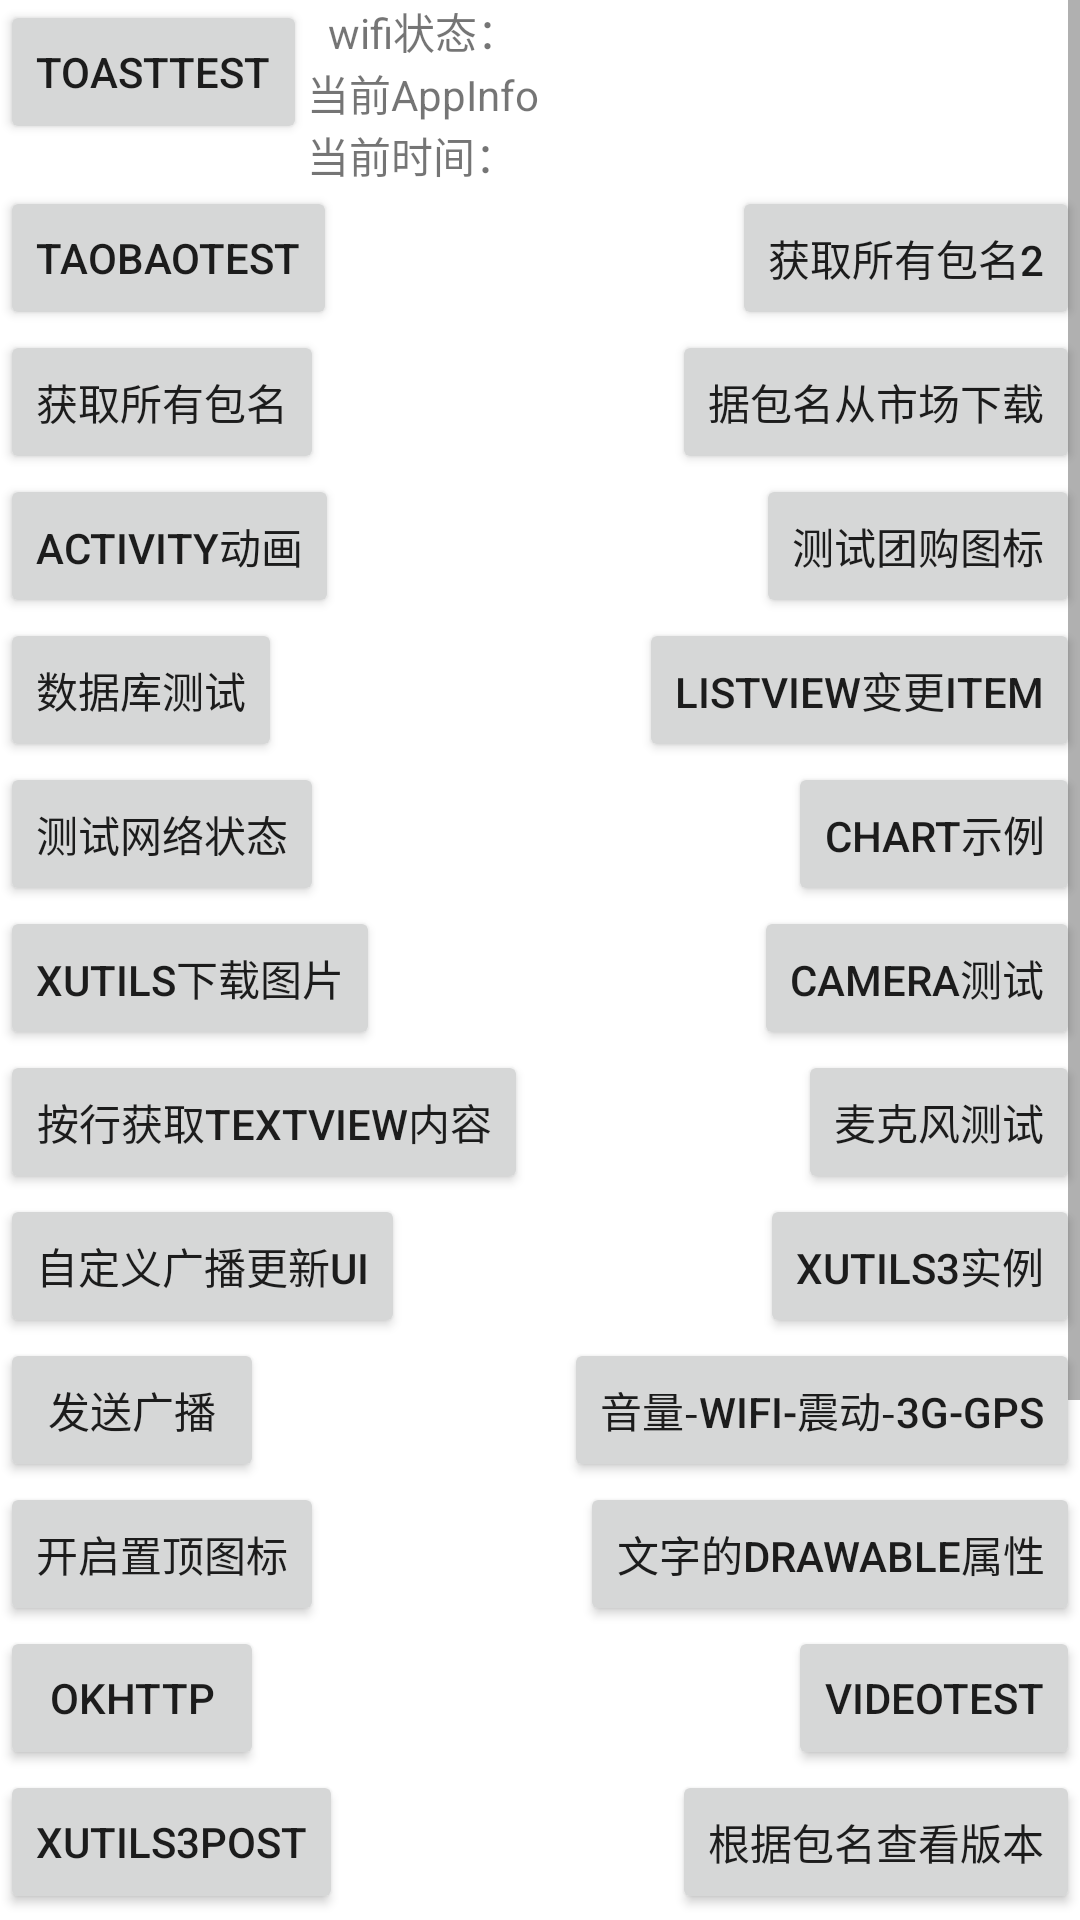

Android layout source for this screen:
<!-- AndroidManifest.xml: fallback theme Theme.MaterialComponents.DayNight.NoActionBar -->
<!-- res/layout/activity_main.xml -->
<ScrollView xmlns:android="http://schemas.android.com/apk/res/android"
    xmlns:tools="http://schemas.android.com/tools"
    android:layout_width="match_parent"
    android:layout_height="match_parent" >

    <LinearLayout
        android:layout_width="match_parent"
        android:layout_height="match_parent"
        android:orientation="vertical" >

        <LinearLayout
            android:layout_width="match_parent"
            android:layout_height="match_parent"
            android:orientation="horizontal" >

            <Button
                android:id="@+id/button1"
                android:layout_width="wrap_content"
                android:layout_height="wrap_content"
                android:text="ToastTest" />

            <LinearLayout
                android:layout_width="wrap_content"
                android:layout_height="wrap_content"
                android:orientation="vertical" >

                <TextView
                    android:id="@+id/tv_wifi_state"
                    android:layout_width="match_parent"
                    android:layout_height="wrap_content"
                    android:gravity="center_horizontal"
                    android:text="wifi状态：" />

                <TextView
                    android:id="@+id/tv_app_info"
                    android:layout_width="wrap_content"
                    android:layout_height="wrap_content"
                    android:text="当前AppInfo" />

                <TextView
                    android:id="@+id/tv_cur_time"
                    android:layout_width="wrap_content"
                    android:layout_height="wrap_content"
                    android:text="当前时间：" />
            </LinearLayout>
        </LinearLayout>

        <RelativeLayout
            android:layout_width="match_parent"
            android:layout_height="match_parent" >

            <LinearLayout
                android:id="@+id/ll_left"
                android:layout_width="wrap_content"
                android:layout_height="match_parent"
                android:orientation="vertical" >

                <Button
                    android:id="@+id/button2"
                    android:layout_width="wrap_content"
                    android:layout_height="wrap_content"
                    android:text="TaoBaoTest" />

                <Button
                    android:id="@+id/button3"
                    android:layout_width="wrap_content"
                    android:layout_height="wrap_content"
                    android:layout_alignParentRight="true"
                    android:text="获取所有包名" />

                <Button
                    android:id="@+id/button6"
                    android:layout_width="wrap_content"
                    android:layout_height="wrap_content"
                    android:text="Activity动画" />

                <Button
                    android:id="@+id/button7"
                    android:layout_width="wrap_content"
                    android:layout_height="wrap_content"
                    android:text="数据库测试" />

                <Button
                    android:id="@+id/button8"
                    android:layout_width="wrap_content"
                    android:layout_height="wrap_content"
                    android:text="测试网络状态" />

                <Button
                    android:id="@+id/button9"
                    android:layout_width="wrap_content"
                    android:layout_height="wrap_content"
                    android:text="XUtils下载图片" />

                <Button
                    android:id="@+id/button10"
                    android:layout_width="wrap_content"
                    android:layout_height="wrap_content"
                    android:text="按行获取TextView内容" />

                <Button
                    android:id="@+id/button11"
                    android:layout_width="wrap_content"
                    android:layout_height="wrap_content"
                    android:text="自定义广播更新UI" />

                <Button
                    android:id="@+id/button12"
                    android:layout_width="wrap_content"
                    android:layout_height="wrap_content"
                    android:text="发送广播" />

                <Button
                    android:id="@+id/button13"
                    android:layout_width="wrap_content"
                    android:layout_height="wrap_content"
                    android:text="开启置顶图标" />

                <Button
                    android:id="@+id/button22"
                    android:layout_width="wrap_content"
                    android:layout_height="wrap_content"
                    android:text="okHttp" />

                <Button
                    android:id="@+id/button24"
                    android:layout_width="wrap_content"
                    android:layout_height="wrap_content"
                    android:text="xUtils3Post" />

                <Button
                    android:id="@+id/button26"
                    android:layout_width="wrap_content"
                    android:layout_height="wrap_content"
                    android:text="分享至社交平台" />

                <Button
                    android:id="@+id/button28"
                    android:layout_width="wrap_content"
                    android:layout_height="wrap_content"
                    android:text="加密解密" />

                <Button
                    android:id="@+id/button30"
                    android:layout_width="wrap_content"
                    android:layout_height="wrap_content"
                    android:text="RecyclerView" />

                <Button
                    android:id="@+id/button32"
                    android:layout_width="wrap_content"
                    android:layout_height="wrap_content"
                    android:text="完美对话框" />
                <Button
                    android:id="@+id/button34"
                    android:layout_width="wrap_content"
                    android:layout_height="wrap_content"
                    android:text="Home键的监听、禁用" />
            </LinearLayout>

            <LinearLayout
                android:id="@+id/ll_right"
                android:layout_width="wrap_content"
                android:layout_height="match_parent"
                android:layout_alignParentRight="true"
                android:gravity="right"
                android:orientation="vertical" >

                <Button
                    android:id="@+id/button4"
                    android:layout_width="wrap_content"
                    android:layout_height="wrap_content"
                    android:text="获取所有包名2" />

                <Button
                    android:id="@+id/button5"
                    android:layout_width="wrap_content"
                    android:layout_height="wrap_content"
                    android:text="据包名从市场下载" />

                <Button
                    android:id="@+id/button14"
                    android:layout_width="wrap_content"
                    android:layout_height="wrap_content"
                    android:text="测试团购图标" />

                <Button
                    android:id="@+id/button15"
                    android:layout_width="wrap_content"
                    android:layout_height="wrap_content"
                    android:text="ListView变更item" />

                <Button
                    android:id="@+id/button16"
                    android:layout_width="wrap_content"
                    android:layout_height="wrap_content"
                    android:text="Chart示例" />

                <Button
                    android:id="@+id/button17"
                    android:layout_width="wrap_content"
                    android:layout_height="wrap_content"
                    android:text="Camera测试" />

                <Button
                    android:id="@+id/button18"
                    android:layout_width="wrap_content"
                    android:layout_height="wrap_content"
                    android:text="麦克风测试" />

                <Button
                    android:id="@+id/button20"
                    android:layout_width="wrap_content"
                    android:layout_height="wrap_content"
                    android:text="xUtils3实例" />

                <Button
                    android:id="@+id/button19"
                    android:layout_width="wrap_content"
                    android:layout_height="wrap_content"
                    android:text="音量-Wifi-震动-3G-GPS" />

                <Button
                    android:id="@+id/button21"
                    android:layout_width="wrap_content"
                    android:layout_height="wrap_content"
                    android:text="文字的Drawable属性" />

                <Button
                    android:id="@+id/button23"
                    android:layout_width="wrap_content"
                    android:layout_height="wrap_content"
                    android:text="VideoTest" />

                <Button
                    android:id="@+id/button25"
                    android:layout_width="wrap_content"
                    android:layout_height="wrap_content"
                    android:text="根据包名查看版本" />

                <Button
                    android:id="@+id/button27"
                    android:layout_width="wrap_content"
                    android:layout_height="wrap_content"
                    android:text="内存测试" />

                <Button
                    android:id="@+id/button29"
                    android:layout_width="wrap_content"
                    android:layout_height="wrap_content"
                    android:text="双击监听" />

                <Button
                    android:id="@+id/button31"
                    android:layout_width="wrap_content"
                    android:layout_height="wrap_content"
                    android:text="心跳效果" />

                <Button
                    android:id="@+id/button33"
                    android:layout_width="wrap_content"
                    android:layout_height="wrap_content"
                    android:text="自增/自减TextView" />
            </LinearLayout>
        </RelativeLayout>
    </LinearLayout>

</ScrollView>
<!-- resources referenced by this layout -->
<resources>

</resources>
